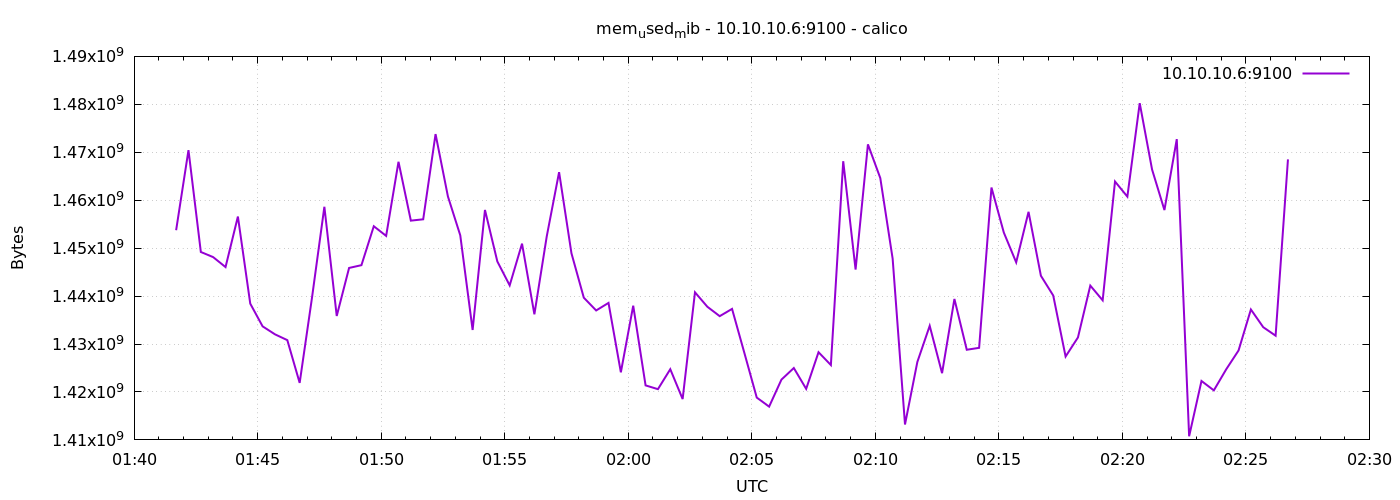

The file beside this chart, header and first rows:
1776822102	1453740032
1776822132	1470439424
1776822162	1449197568
1776822192	1448120320
1776822222	1446051840
1776822252	1456590848
1776822282	1438425088
1776822312	1433686016
1776822342	1432023040
1776822372	1430810624
1776822402	1421893632
1776822432	1439698944
1776822462	1458630656
1776822492	1435848704
1776822522	1445867520
1776822552	1446449152
1776822582	1454567424
1776822612	1452556288
1776822642	1468014592
1776822672	1455738880
1776822702	1456017408
1776822732	1473789952
1776822762	1460785152
1776822792	1452670976
1776822822	1432928256
1776822852	1457963008
1776822882	1447227392
1776822912	1442234368
1776822942	1450934272
1776822972	1436200960
1776823002	1452445696
1776823032	1465847808
1776823062	1448935424
1776823092	1439666176
1776823122	1436999680
1776823152	1438576640
1776823182	1424097280
1776823212	1437995008
1776823242	1421369344
1776823272	1420582912
1776823302	1424744448
1776823332	1418522624
1776823362	1440784384
1776823392	1437777920
1776823422	1435811840
1776823452	1437327360
1776823482	1428119552
1776823512	1418829824
1776823542	1416937472
1776823572	1422581760
1776823602	1424994304
1776823632	1420648448
1776823662	1428291584
1776823692	1425616896
1776823722	1468133376
1776823752	1445535744
1776823782	1471647744
1776823812	1464614912
1776823842	1447804928
1776823872	1413210112
1776823902	1426259968
... 30 more rows
